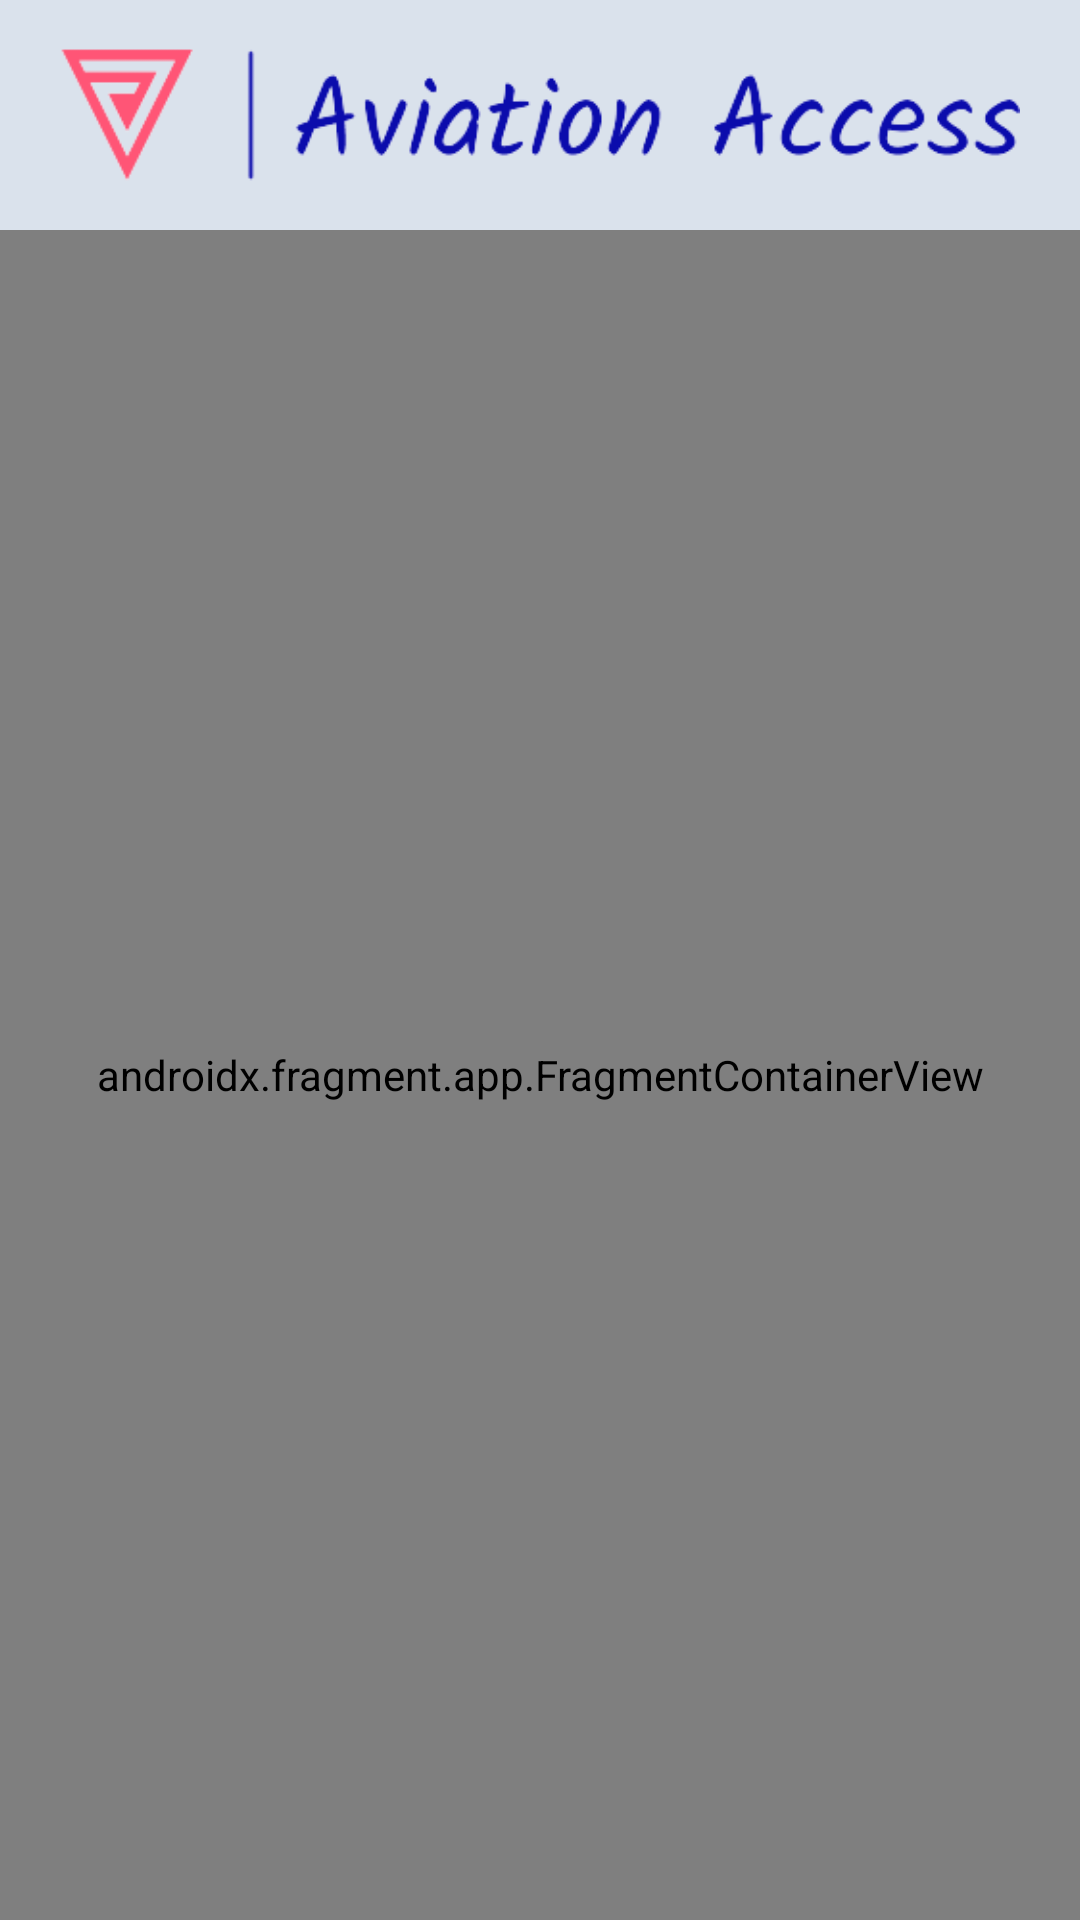

This screen was rendered from an Android layout file. Write that file and the resources it references.
<!-- AndroidManifest.xml: application theme Theme.AviationAccessAdmin -->
<!-- res/layout/activity_login.xml -->
<?xml version="1.0" encoding="utf-8"?>
<androidx.constraintlayout.widget.ConstraintLayout xmlns:android="http://schemas.android.com/apk/res/android"
    xmlns:tools="http://schemas.android.com/tools"
    android:layout_width="match_parent"
    android:layout_height="match_parent"
    android:background="@color/AzulClaro1"
    xmlns:app="http://schemas.android.com/apk/res-auto">


    <androidx.constraintlayout.widget.Guideline
        android:id="@+id/guideline2"
        android:layout_width="wrap_content"
        android:layout_height="wrap_content"
        android:orientation="horizontal"
        app:layout_constraintGuide_percent="0.12" />

    <androidx.fragment.app.FragmentContainerView
        android:id="@+id/containerMainApp"
        android:name="androidx.navigation.fragment.NavHostFragment"
        android:layout_width="0dp"
        android:layout_height="0dp"
        app:defaultNavHost="true"
        app:layout_constraintBottom_toBottomOf="parent"
        app:layout_constraintEnd_toEndOf="parent"
        app:layout_constraintStart_toStartOf="parent"
        app:layout_constraintTop_toTopOf="@+id/guideline2"
        app:navGraph="@navigation/main_app_nav_graph" />

    <ImageView
        android:id="@+id/imagelogomain"
        android:layout_width="0dp"
        android:layout_height="wrap_content"
        android:layout_marginStart="20dp"
        android:layout_marginTop="10dp"
        android:layout_marginEnd="20dp"
        android:layout_marginBottom="10dp"
        app:layout_constraintBottom_toTopOf="@+id/guideline2"
        app:layout_constraintEnd_toEndOf="parent"
        app:layout_constraintStart_toStartOf="parent"
        app:layout_constraintTop_toTopOf="parent"
        app:srcCompat="@drawable/logo_small" />


</androidx.constraintlayout.widget.ConstraintLayout>
<!-- resources referenced by this layout -->
<resources>
  <color name="AzulClaro1">#dae2ec</color>
  <!-- drawable logo_small: png bitmap (drawable, 11856 bytes) -->
  <style name="Theme.AviationAccessAdmin" parent="Theme.MaterialComponents.DayNight.NoActionBar">
          
          <item name="colorPrimary">@color/purple_500</item>
          <item name="colorPrimaryVariant">@color/purple_700</item>
          <item name="colorOnPrimary">@color/white</item>
          
          <item name="colorSecondary">@color/teal_200</item>
          <item name="colorSecondaryVariant">@color/teal_700</item>
          <item name="colorOnSecondary">@color/black</item>
          
          <item name="android:statusBarColor" tools:targetApi="l">?attr/colorPrimaryVariant</item>
          
      </style>
  <color name="purple_500">#FF6200EE</color>
  <color name="purple_700">#FF3700B3</color>
  <color name="white">#FFFFFFFF</color>
  <color name="teal_200">#FF03DAC5</color>
  <color name="teal_700">#FF018786</color>
  <color name="black">#FF000000</color>
</resources>
